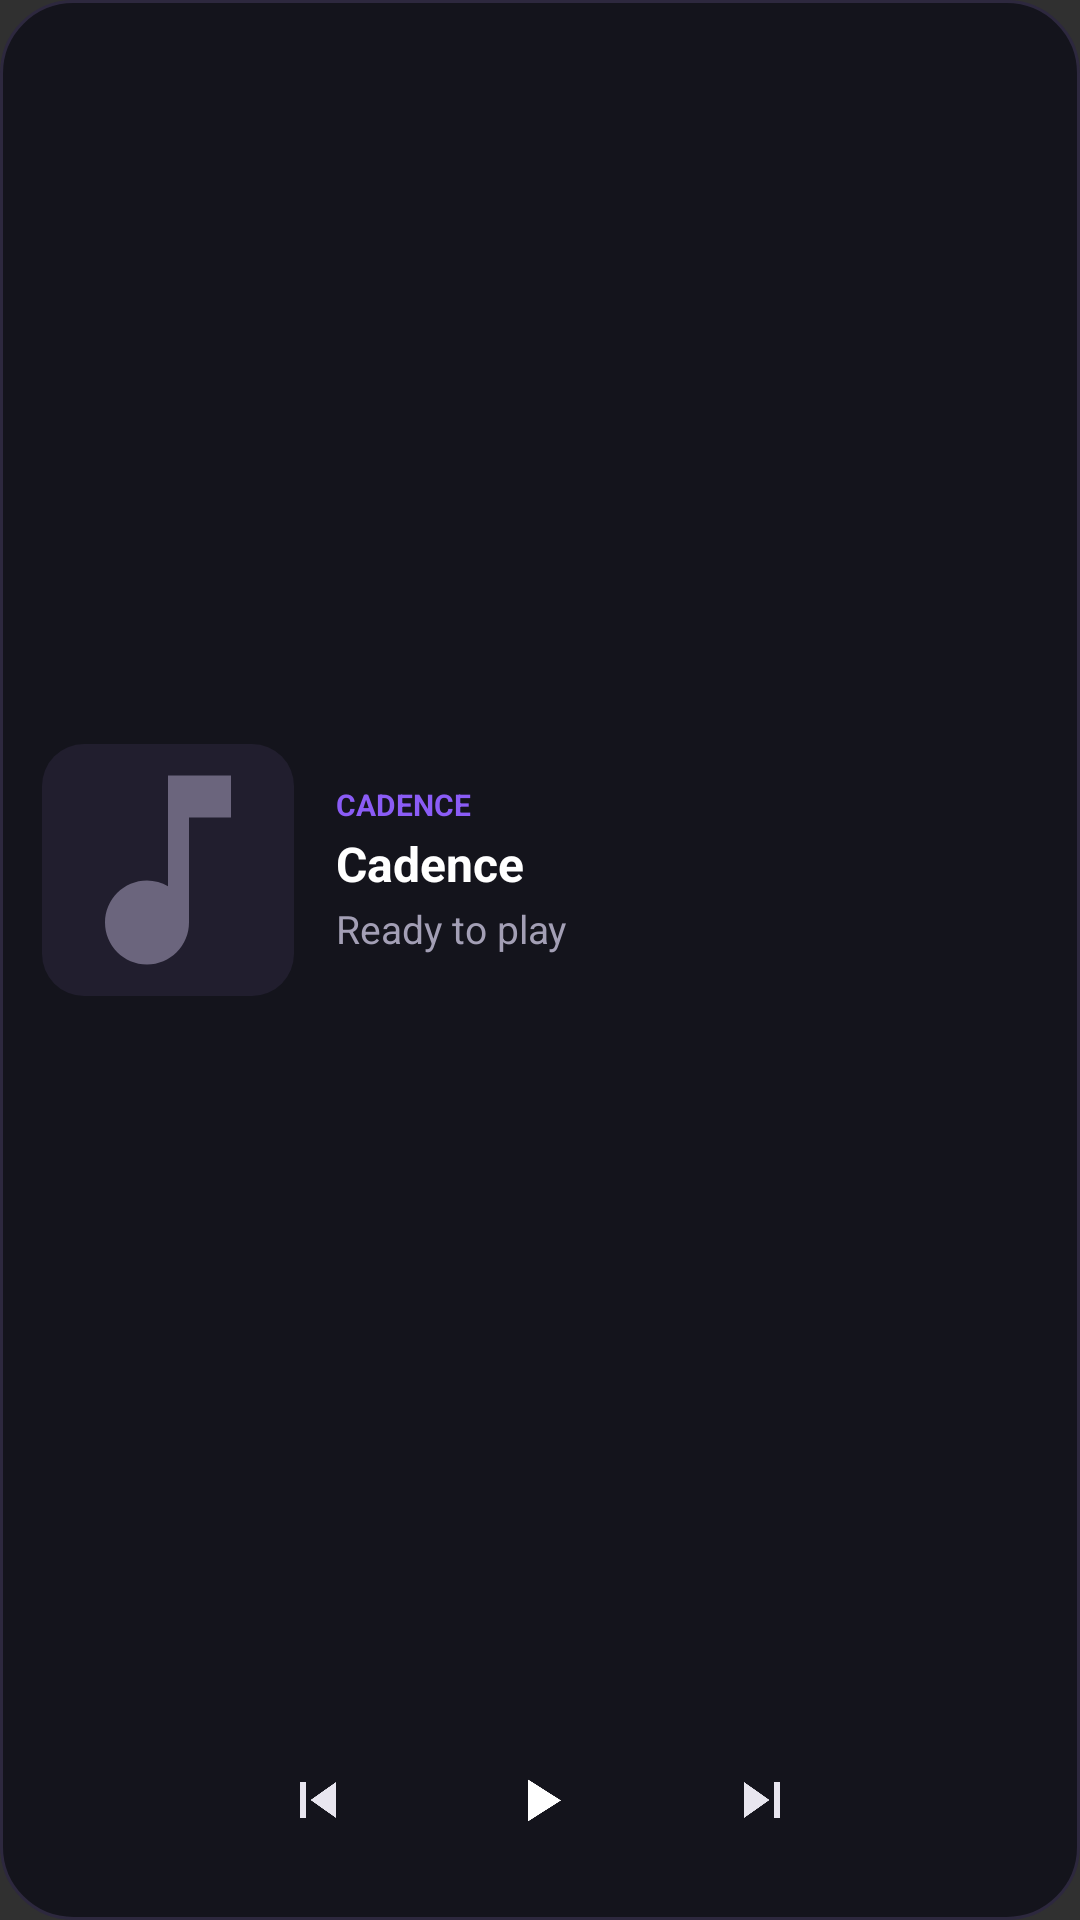

The Android layout XML behind this screen, and the referenced resources:
<!-- AndroidManifest.xml: application theme Theme.Cadence -->
<!-- res/layout/widget_large_player.xml -->
<?xml version="1.0" encoding="utf-8"?>
<LinearLayout xmlns:android="http://schemas.android.com/apk/res/android"
    android:id="@+id/w_root"
    android:layout_width="match_parent"
    android:layout_height="match_parent"
    android:orientation="vertical"
    android:padding="14dp"
    android:background="@drawable/widget_bg">

    <LinearLayout
        android:layout_width="match_parent"
        android:layout_height="0dp"
        android:layout_weight="1"
        android:orientation="horizontal"
        android:gravity="center_vertical">

        <ImageView
            android:id="@+id/w_art"
            android:layout_width="84dp"
            android:layout_height="84dp"
            android:scaleType="centerCrop"
            android:background="@drawable/widget_art_bg"
            android:src="@drawable/ic_widget_music"
            android:contentDescription="Album Art" />

        <LinearLayout
            android:id="@+id/w_info"
            android:layout_width="0dp"
            android:layout_height="wrap_content"
            android:layout_weight="1"
            android:orientation="vertical"
            android:paddingStart="14dp"
            android:gravity="center_vertical">

            <TextView
                android:id="@+id/w_badge"
                android:layout_width="wrap_content"
                android:layout_height="wrap_content"
                android:text="CADENCE"
                android:textColor="#8B5CF6"
                android:textSize="10sp"
                android:textStyle="bold" />

            <TextView
                android:id="@+id/w_title"
                android:layout_width="match_parent"
                android:layout_height="wrap_content"
                android:textColor="#FFFFFF"
                android:textSize="16sp"
                android:textStyle="bold"
                android:maxLines="2"
                android:ellipsize="end"
                android:layout_marginTop="2dp"
                android:text="Cadence" />

            <TextView
                android:id="@+id/w_artist"
                android:layout_width="match_parent"
                android:layout_height="wrap_content"
                android:textColor="#A39FB5"
                android:textSize="13sp"
                android:maxLines="1"
                android:ellipsize="end"
                android:layout_marginTop="2dp"
                android:text="Ready to play" />
        </LinearLayout>
    </LinearLayout>

    <LinearLayout
        android:layout_width="match_parent"
        android:layout_height="wrap_content"
        android:orientation="horizontal"
        android:gravity="center"
        android:paddingTop="8dp">

        <ImageButton
            android:id="@+id/w_prev"
            android:layout_width="48dp"
            android:layout_height="48dp"
            android:src="@drawable/ic_widget_prev"
            android:background="?android:selectableItemBackgroundBorderless"
            android:padding="10dp"
            android:contentDescription="Previous" />

        <Space
            android:layout_width="24dp"
            android:layout_height="wrap_content" />

        <ImageButton
            android:id="@+id/w_toggle"
            android:layout_width="52dp"
            android:layout_height="52dp"
            android:src="@drawable/ic_widget_play"
            android:background="@drawable/widget_play_btn_bg"
            android:padding="12dp"
            android:contentDescription="Play or Pause" />

        <Space
            android:layout_width="24dp"
            android:layout_height="wrap_content" />

        <ImageButton
            android:id="@+id/w_next"
            android:layout_width="48dp"
            android:layout_height="48dp"
            android:src="@drawable/ic_widget_next"
            android:background="?android:selectableItemBackgroundBorderless"
            android:padding="10dp"
            android:contentDescription="Next" />
    </LinearLayout>
</LinearLayout>
<!-- resources referenced by this layout -->
<resources>
  <!-- drawable ic_widget_music (drawable) -->
  <vector xmlns:android="http://schemas.android.com/apk/res/android"
      android:width="24dp"
      android:height="24dp"
      android:viewportWidth="24"
      android:viewportHeight="24">
      <path
          android:fillColor="#6B657D"
          android:pathData="M12,3V13.55C11.41,13.21 10.73,13 10,13C7.79,13 6,14.79 6,17C6,19.21 7.79,21 10,21C12.21,21 14,19.21 14,17V7H18V3H12Z"/>
  </vector>
  <!-- drawable ic_widget_next (drawable) -->
  <vector xmlns:android="http://schemas.android.com/apk/res/android"
      android:width="24dp"
      android:height="24dp"
      android:viewportWidth="24"
      android:viewportHeight="24">
      <path
          android:fillColor="#E8E6EF"
          android:pathData="M16,18H18V6H16M6,18L14.5,12L6,6V18Z"/>
  </vector>
  <!-- drawable ic_widget_play (drawable) -->
  <vector xmlns:android="http://schemas.android.com/apk/res/android"
      android:width="24dp"
      android:height="24dp"
      android:viewportWidth="24"
      android:viewportHeight="24">
      <path
          android:fillColor="#FFFFFF"
          android:pathData="M8,5.14V19.14L19,12.14L8,5.14Z"/>
  </vector>
  <!-- drawable ic_widget_prev (drawable) -->
  <vector xmlns:android="http://schemas.android.com/apk/res/android"
      android:width="24dp"
      android:height="24dp"
      android:viewportWidth="24"
      android:viewportHeight="24">
      <path
          android:fillColor="#E8E6EF"
          android:pathData="M6,6H8V18H6M9.5,12L18,18V6L9.5,12Z"/>
  </vector>
  <!-- drawable widget_art_bg (drawable) -->
  <?xml version="1.0" encoding="utf-8"?>
  <shape xmlns:android="http://schemas.android.com/apk/res/android"
      android:shape="rectangle">
      <solid android:color="#211E2E" />
      <corners android:radius="14dp" />
  </shape>
  <!-- drawable widget_bg (drawable) -->
  <?xml version="1.0" encoding="utf-8"?>
  <shape xmlns:android="http://schemas.android.com/apk/res/android"
      android:shape="rectangle">
      <solid android:color="#F214131C" />
      <stroke android:width="1dp" android:color="#2D283E" />
      <corners android:radius="24dp" />
  </shape>
  <style name="Theme.Cadence" parent="android:Theme.Material.NoActionBar">
          <item name="android:statusBarColor">@android:color/transparent</item>
          <item name="android:windowLightStatusBar">true</item>
      </style>
</resources>
